Run: headless pygame with SDL's dummy video driver; simulated clock (each Clock.tick advances the game by its frame time, no real sleeping); random seed 0; keys injected as events and as key.get_pressed() state; no mouse input.
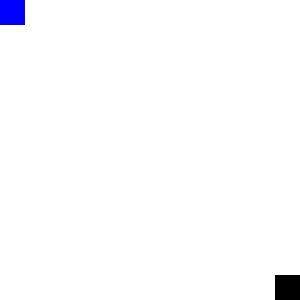
Frame 1 of 4 · flips 1–60 · no input
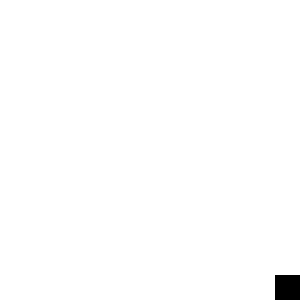
Frame 2 of 4 · flips 61–180 · tapped SPACE, RETURN · held RIGHT (→), D
Frame 3 of 4 · flips 181–300 · held DOWN (↓), S · screen unchanged from frame 2, image omitted
Frame 4 of 4 · flips 301–420 · held LEFT (←), A, UP (↑), W · screen same as frame 1, image omitted

The pygame program that drew these frames:

import pygame

window = pygame.display.set_mode((300, 300))
clock = pygame.time.Clock()

class Player:
	def __init__(self, color, coords, size, speed):
		self.color = color
		self.initial_coords = list(coords)
		self.coords = coords
		self.size = size
		self.speed = speed

	def move(self, direction, speed):
		if direction == "up":
			self.coords[1] -= speed
		if direction == "down":
			self.coords[1] += speed
		if direction == "right":
			self.coords[0] += speed
		if direction == "up":
			self.coords[0] -= speed

	def draw(self, window):
		pygame.draw.rect(window, self.color, (self.coords, self.size))

player_size = [25, 25]

bob = Player(
	pygame.Color("blue"),
	[0, 0],
	player_size,
	5
)

carpet = Player(
	pygame.Color("black"),
	[275,275],
	player_size,
	5
)

while True:
	for event in pygame.event.get():
		if event.type == pygame.QUIT:
			exit()
	keys = pygame.key.get_pressed()
	if keys[pygame.K_RIGHT]:
		bob.move('right', 5)
	elif keys[pygame.K_LEFT]:
		bob.move('left', 5)
	if keys[pygame.K_UP]:
 		bob.move('up', 5)
	elif keys[pygame.K_DOWN]:
 		bob.move('down', 5)


	window.fill(pygame.Color("white"))
	bob.draw(window)
	carpet.draw(window)
	pygame.display.update()
	clock.tick(60)
